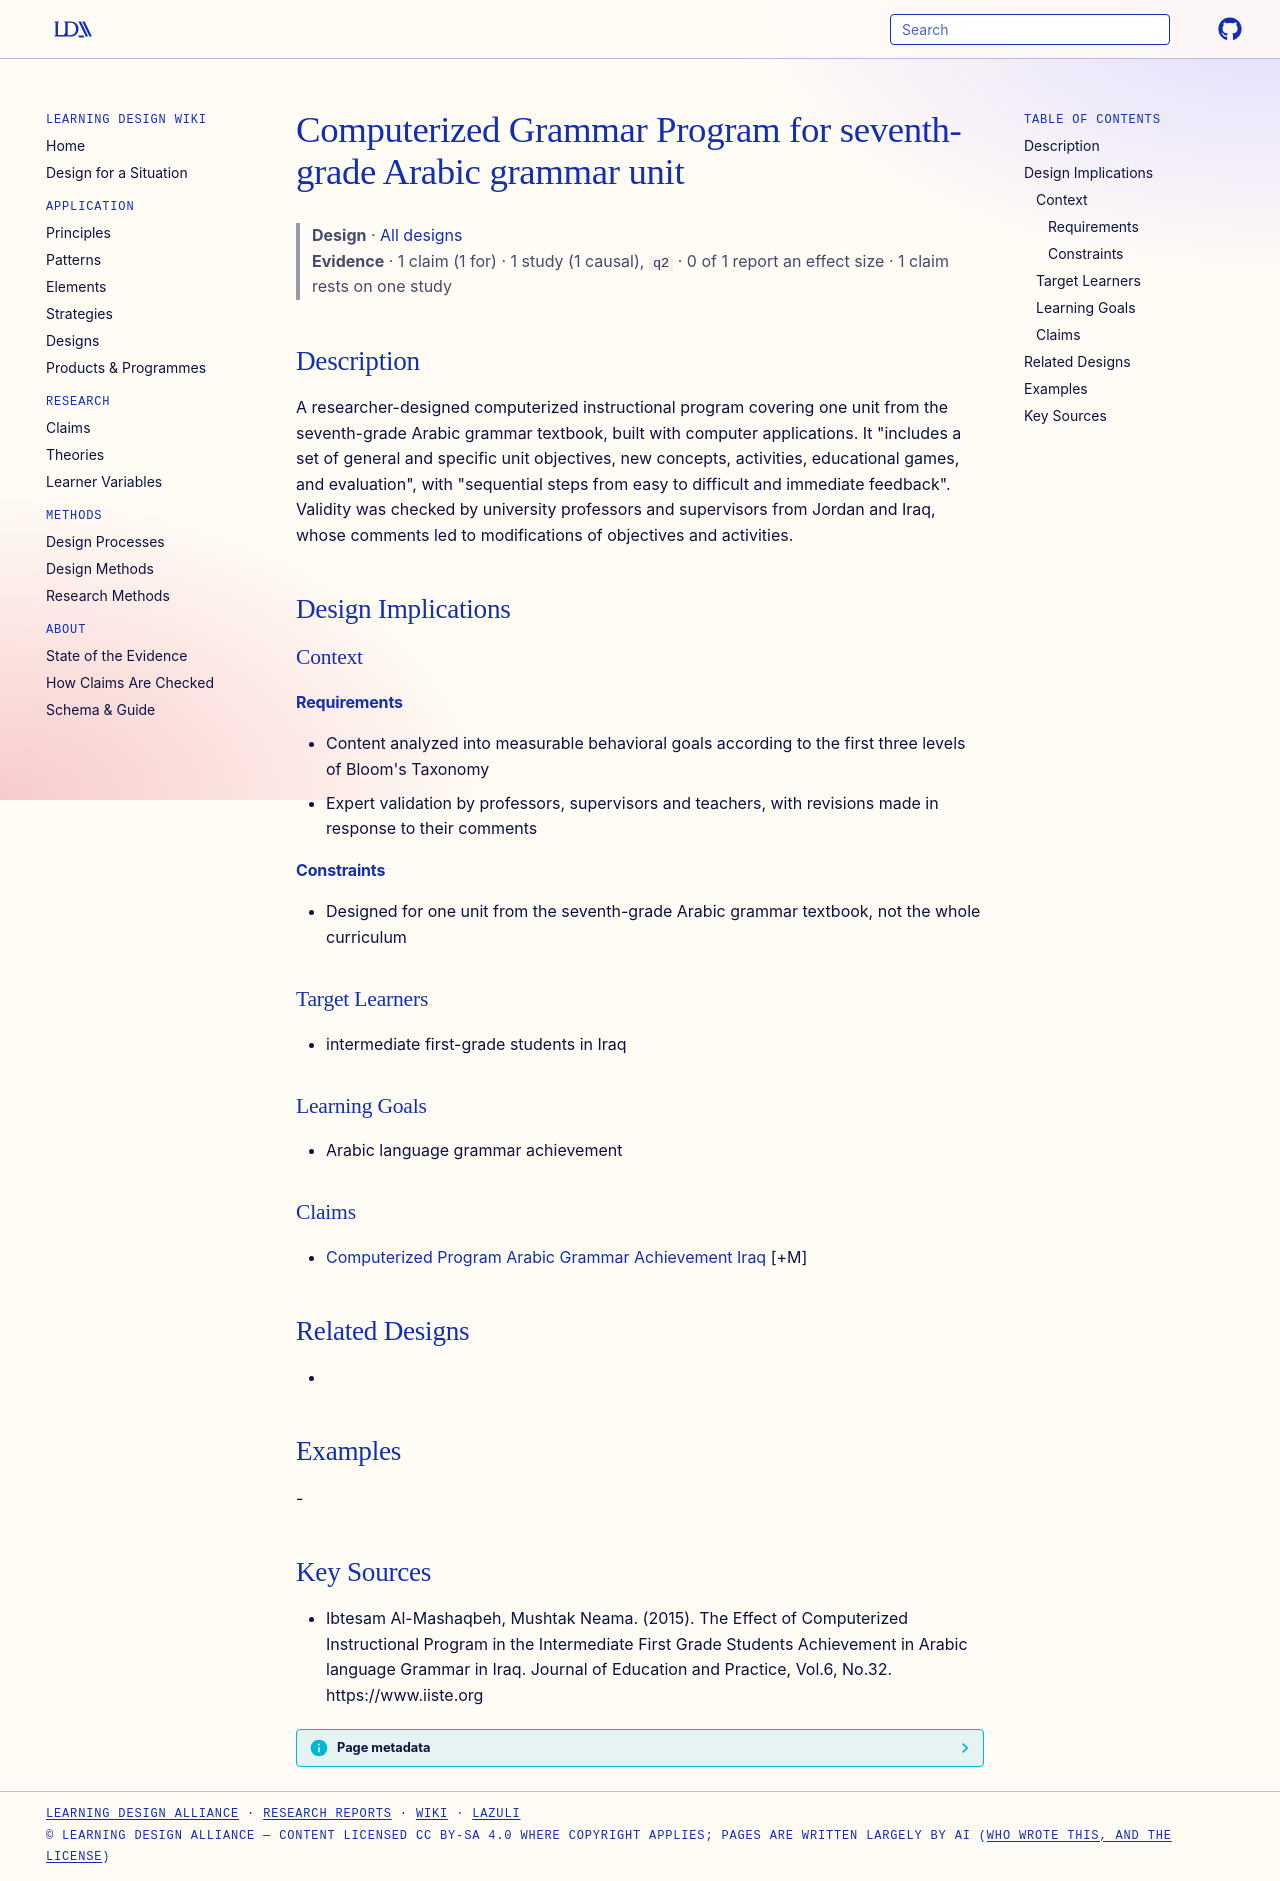

repository: Learning-Design-Alliance/learning-wiki · page: designs/computerized-grammar-program-arabic-unit/index.html · generator: mkdocs

---
type: design
id: computerized-grammar-program-arabic-unit
title: Computerized Grammar Program for seventh-grade Arabic grammar unit
description: A researcher-designed computerized instructional program covering one unit from the seventh-grade Arabic grammar textbook, built with computer applications.
status: review
generated:
  by: "process:settle-candidates"
  at: 2026-11-01
sources:
  - id: ibtesam-al-mashaqbeh-2015
    resource: "https://www.iiste.org"
    title: "Ibtesam Al-Mashaqbeh, Mushtak Neama. (2015). The Effect of Computerized Instructional Program in the Intermediate First Grade Students Achievement in Arabic language Grammar in Iraq. Journal of Education and Practice, Vol.6, No.32. https://www.iiste.org"
    author: Ibtesam Al-Mashaqbeh, Mushtak Neama
---

# Computerized Grammar Program for seventh-grade Arabic grammar unit

> **Design** · [All designs](index.md)
> **Evidence** · 1 claim (1 for) · 1 study (1 causal), `q2` · 0 of 1 report an effect size · 1 claim rests on one study

## Description
A researcher-designed computerized instructional program covering one unit from the seventh-grade Arabic grammar textbook, built with computer applications. It "includes a set of general and specific unit objectives, new concepts,  activities, educational games, and evaluation", with "sequential steps from easy to difficult and immediate feedback". Validity was checked by university professors and supervisors from Jordan and Iraq, whose comments led to modifications of objectives and activities.

## Design Implications

### Context
#### Requirements
- Content analyzed into measurable behavioral goals according to the first three levels of Bloom's Taxonomy
- Expert validation by professors, supervisors and teachers, with revisions made in response to their comments
#### Constraints
- Designed for one unit from the seventh-grade Arabic grammar textbook, not the whole curriculum

### Target Learners
- intermediate first-grade students in Iraq

### Learning Goals
- Arabic language grammar achievement

### Claims
- [Computerized Program Arabic Grammar Achievement Iraq](../claims/computerized-program-arabic-grammar-achievement-iraq.md) [+M]

## Related Designs
- 

## Examples
-

## Key Sources
- Ibtesam Al-Mashaqbeh, Mushtak Neama. (2015). The Effect of Computerized Instructional Program in the Intermediate First Grade Students Achievement in Arabic language Grammar in Iraq. Journal of Education and Practice, Vol.6, No.32. https://www.iiste.org
